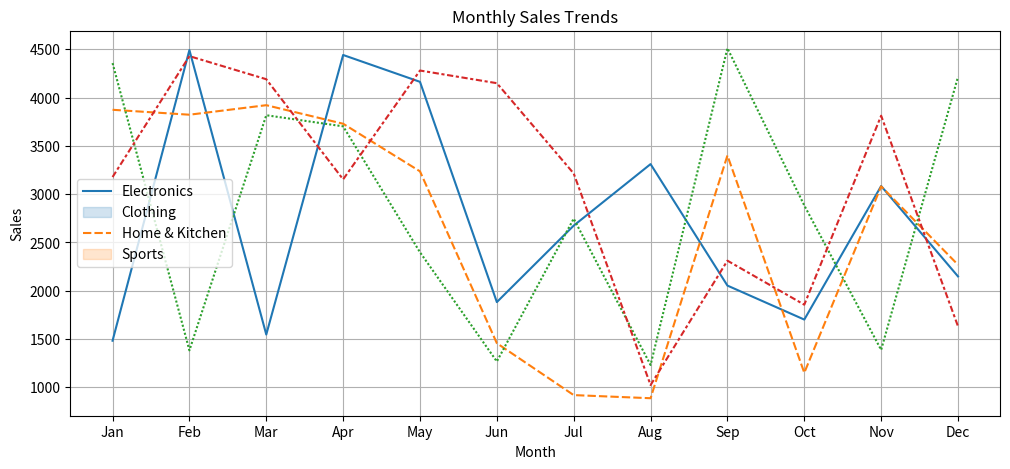
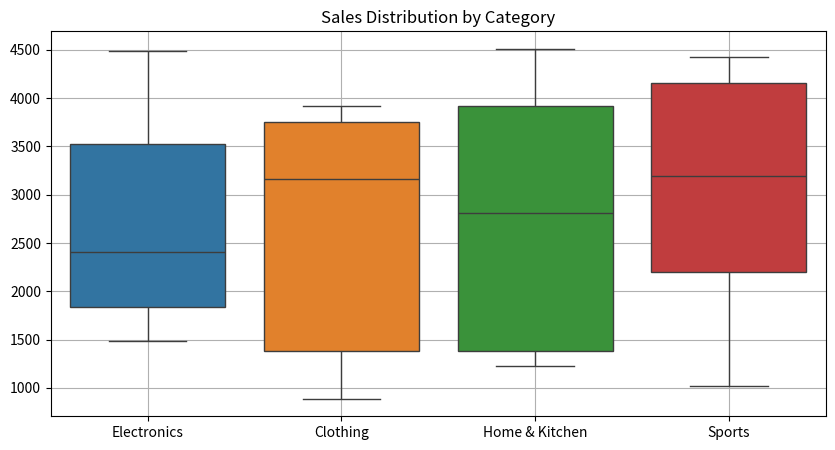

Python code for these plots, in order:
#At this point yes, I did this using a bit of help, 
#cause afcourse how lengthy this is after doing 4,5,6 :'(

import numpy as np
import pandas as pd
import seaborn as sns
import matplotlib.pyplot as plt

# Part I: Randomized Sales Data Generation
roll_number = 12345  # Change this to your roll number
np.random.seed(roll_number)

# Generate sales data for 12 months (4 categories)
sales_data = np.random.randint(1000, 5000, size=(12, 4))
categories = ["Electronics", "Clothing", "Home & Kitchen", "Sports"]
months = ["Jan", "Feb", "Mar", "Apr", "May", "Jun", "Jul", "Aug", "Sep", "Oct", "Nov", "Dec"]

df = pd.DataFrame(sales_data, columns=categories, index=months)

# Part II: Data Manipulation and Analysis
print(df.head())  # First 5 rows
print(df.describe())  # Summary statistics

df["Total Sales"] = df.sum(axis=1)  # Total sales per month
df["Growth Rate"] = df["Total Sales"].pct_change() * 100  # Percentage change

even_roll = roll_number % 2 == 0
if even_roll:
    df["Electronics"] *= 0.9  # 10% discount
else:
    df["Clothing"] *= 0.85  # 15% discount

# Part III: Visualizations
plt.figure(figsize=(12, 5))
sns.lineplot(data=df[categories])
plt.title("Monthly Sales Trends")
plt.xlabel("Month")
plt.ylabel("Sales")
plt.legend(categories)
plt.grid()
plt.show()

plt.figure(figsize=(10, 5))
sns.boxplot(data=df[categories])
plt.title("Sales Distribution by Category")
plt.grid()
plt.show()

# Q2: Array Operations
array = np.array([[1, -2, 3], [-4, 5, -6]])
print("Absolute Value:", np.abs(array))

print("Percentiles:")
print("Flattened 25%:", np.percentile(array, 25))
print("Flattened 50%:", np.percentile(array, 50))
print("Flattened 75%:", np.percentile(array, 75))

print("Mean:", np.mean(array))
print("Median:", np.median(array))
print("Std Dev:", np.std(array))

# Q3: Floor, Ceiling, Truncated Values
a = np.array([-1.8, -1.6, -0.5, 0.5, 1.6, 1.8, 3.0])
print("Floor:", np.floor(a))
print("Ceil:", np.ceil(a))
print("Truncated:", np.trunc(a))
print("Rounded:", np.round(a))

# Q4: Swap elements using a temporary variable
lst = [1, 2, 3, 4, 5]
i, j = 1, 3
temp = lst[i]
lst[i] = lst[j]
lst[j] = temp
print("Swapped List:", lst)

# Q5: Swap elements in a set
s = {10, 20, 30, 40}
s_lst = list(s)
s_lst[0], s_lst[1] = s_lst[1], s_lst[0]
s = set(s_lst)
print("Swapped Set:", s)
